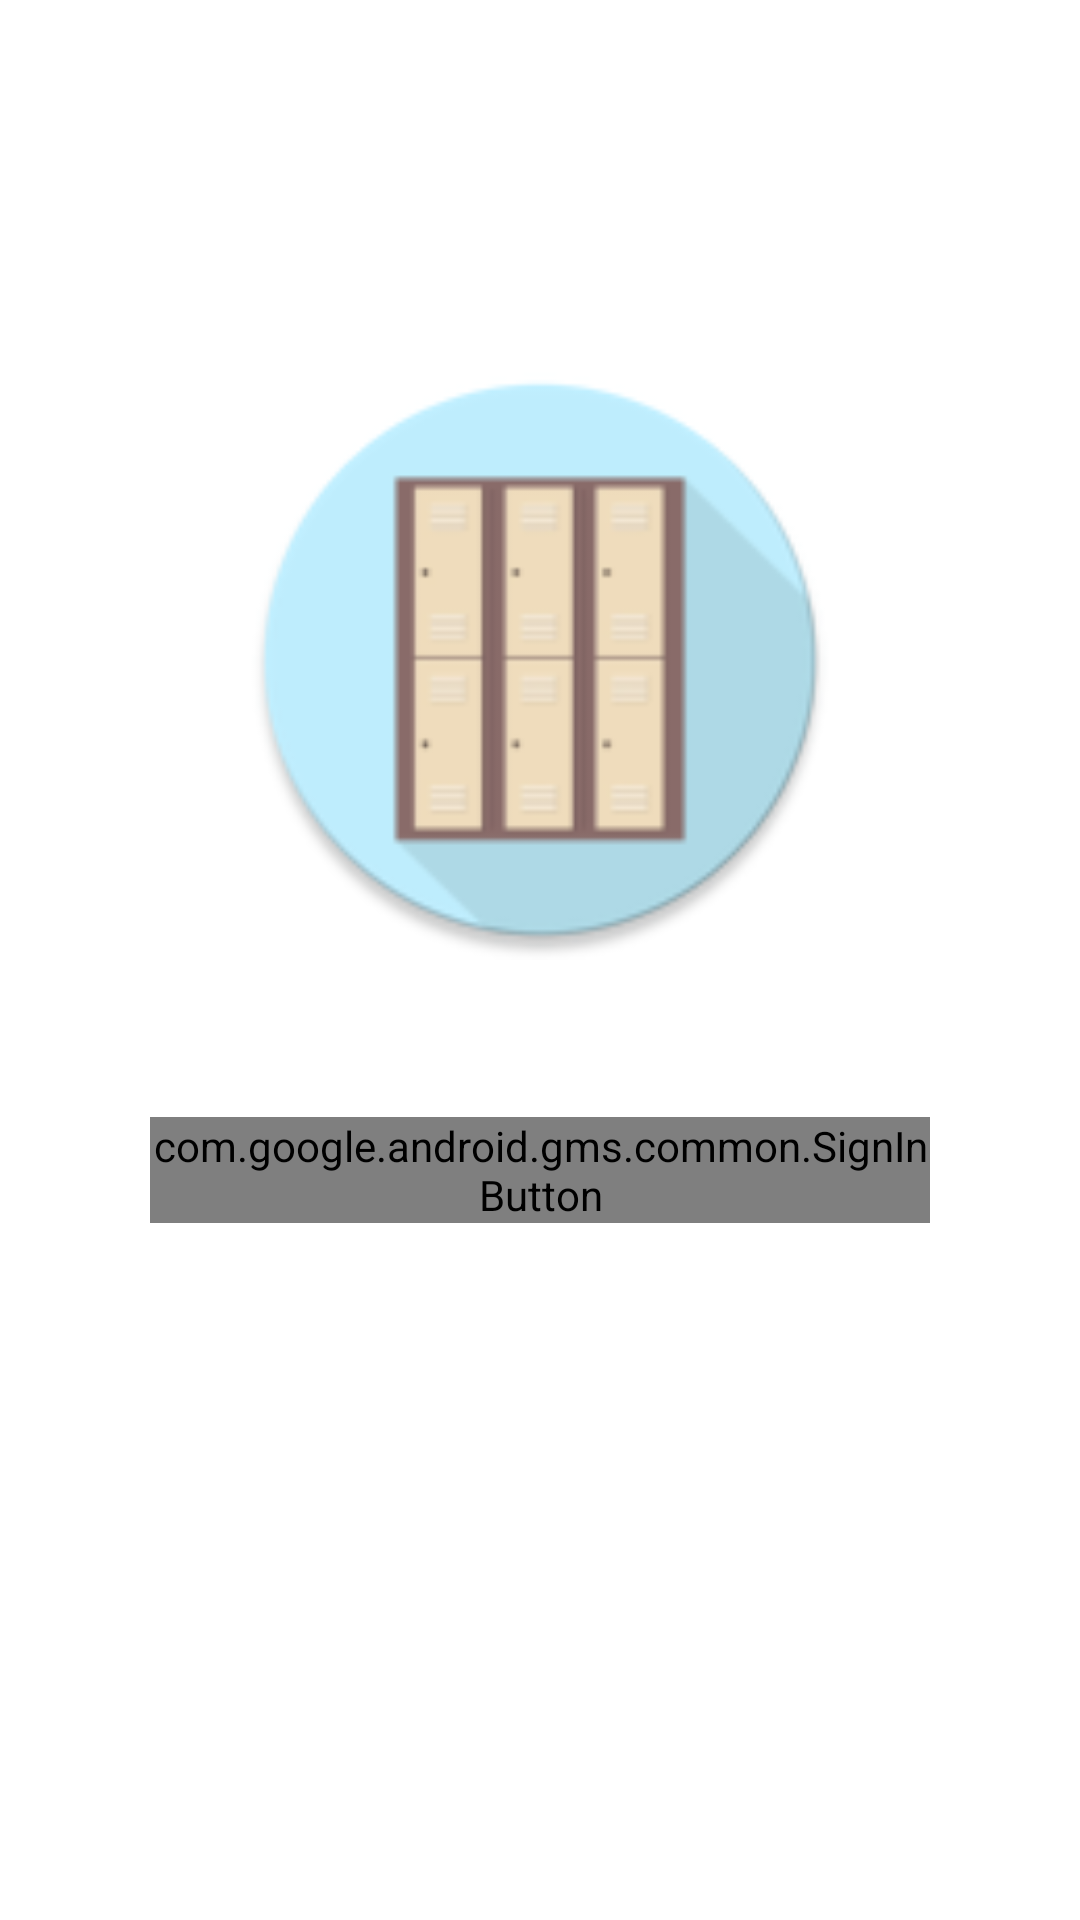

Here is an Android app screen rendered from its layout file. Give the layout XML and the strings, colors and styles it references.
<!-- AndroidManifest.xml: application theme Theme.Locky -->
<!-- res/layout/activity_main.xml -->
<?xml version="1.0" encoding="utf-8"?>
<RelativeLayout xmlns:android="http://schemas.android.com/apk/res/android"
    xmlns:app="http://schemas.android.com/apk/res-auto"
    xmlns:tools="http://schemas.android.com/tools"
    android:layout_width="match_parent"
    android:layout_height="match_parent"
    tools:context=".MainActivity">


    <com.google.android.material.tabs.TabLayout
        android:id="@+id/tab_layout"
        android:layout_width="match_parent"
        android:layout_height="wrap_content"
        android:visibility="invisible"
        />

    <androidx.viewpager2.widget.ViewPager2
        android:layout_width="match_parent"
        android:layout_height="match_parent"
        android:layout_below="@id/tab_layout"
        android:id="@+id/view_pager2"
        />

    <FrameLayout
        android:layout_width="match_parent"
        android:layout_height="match_parent">

        <com.google.android.gms.common.SignInButton
            android:id="@+id/sign_in_button"
            android:layout_width="match_parent"
            android:layout_height="wrap_content"
            android:layout_gravity="center"
            android:layout_marginLeft="50dp"
            android:layout_marginRight="50dp"
            android:layout_marginTop="70dp"
            android:text="Login"
            tools:ignore="HardcodedText" />


        <Button
            android:id="@+id/sign_out_button"
            android:layout_gravity="bottom"
            android:layout_width="143dp"
            android:layout_height="43dp"
            android:layout_marginStart="250dp"
            android:layout_marginLeft="161dp"
            android:layout_marginTop="52dp"
            android:layout_marginEnd="162dp"
            android:layout_marginRight="162dp"
            android:layout_marginBottom="15dp"
            android:text="Sign Out"
            android:visibility="invisible"
            app:layout_constraintBottom_toBottomOf="parent"
            app:layout_constraintEnd_toEndOf="parent"
            app:layout_constraintStart_toStartOf="parent"
            app:layout_constraintTop_toBottomOf="@+id/sign_in_button" />

        <ImageView
            android:id="@+id/welcome_icon"
            android:layout_width="200dp"
            android:layout_height="200dp"
            android:layout_marginBottom="100dp"
            android:layout_gravity="center"
            app:srcCompat="@mipmap/ic_launcher_round" />

    </FrameLayout>


</RelativeLayout>
<!-- resources referenced by this layout -->
<resources>
  <!-- mipmap ic_launcher_round: png bitmap (mipmap-hdpi, 3883 bytes) -->
  <style name="Theme.Locky" parent="Theme.MaterialComponents.DayNight.DarkActionBar">
          
          <item name="colorPrimary">@color/purple_500</item>
          <item name="colorPrimaryVariant">@color/purple_700</item>
          <item name="colorOnPrimary">@color/white</item>
          
          <item name="colorSecondary">@color/teal_200</item>
          <item name="colorSecondaryVariant">@color/teal_700</item>
          <item name="colorOnSecondary">@color/black</item>
          
          <item name="android:statusBarColor" tools:targetApi="l">?attr/colorPrimaryVariant</item>
          
      </style>
  <!-- not gathered from this repository: default colours our renderer supplied (Android Studio template values) -->
  <color name="purple_500">#FF6200EE</color>
  <color name="purple_700">#FF3700B3</color>
  <color name="teal_200">#FF03DAC5</color>
  <color name="teal_700">#FF018786</color>
  <color name="black">#FF000000</color>
  <color name="white">#FFFFFFFF</color>
</resources>
